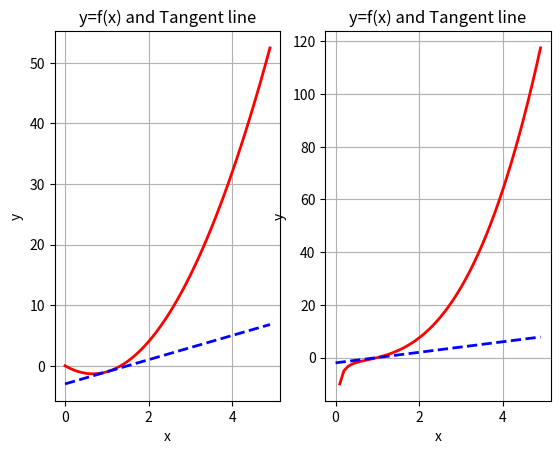

This figure's Python source:
import numpy as np
import matplotlib.pyplot as plt

x = np.arange(0, 5, 0.1)
y1 = 3 * x ** 2 - 4 * x
z1 = 2 * x - 3
y2 = x ** 3 - x ** (-1)
z2 = 2 * x - 2
fig = plt.figure()
ax1 = fig.add_subplot(1 , 2 , 1)
ax1.plot(x , y1 , color = 'red' , label='f(x)' , linewidth=2)
ax1.plot(x , z1 , color = 'blue' , label='Tangent line (x-=1)' , linewidth=2 , linestyle='--')
ax1.set(xlabel='x' , ylabel='y' , title='y=f(x) and Tangent line')
ax1.grid()
#ax.plot(x, z, color = 'blue' , label='Data_2' , linewidth=2)
ax2 = fig.add_subplot(1 , 2 , 2)
ax2.plot(x , y2 , color = 'red' , label='f(x)' , linewidth=2)
ax2.plot(x , z2 , color = 'blue' , label='Tangent line (x-=1)' , linewidth=2 , linestyle='--')
ax2.set(xlabel='x' , ylabel='y' , title='y=f(x) and Tangent line')
ax2.grid()
plt.show()
